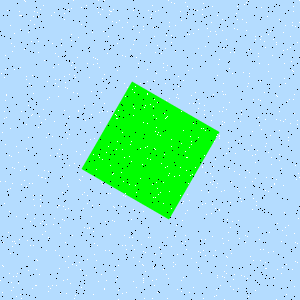

The file beside this chart, header and first rows:
Type, X, Y
Salt, 69, 116
Salt, 198, 137
Salt, 147, 158
Salt, 252, 155
Salt, 279, 111
Salt, 48, 171
Salt, 33, 16
Salt, 297, 120
Salt, 114, 270
Salt, 256, 201
Salt, 174, 176
Salt, 283, 185
Salt, 158, 10
Salt, 58, 96
Salt, 52, 136
Salt, 183, 277
Salt, 124, 157
Salt, 285, 83
Salt, 62, 219
Salt, 108, 146
Salt, 16, 296
Salt, 211, 120
Salt, 222, 111
Salt, 171, 208
Salt, 115, 114
Salt, 161, 163
Salt, 125, 96
Salt, 34, 24
Salt, 181, 111
Salt, 15, 243
Salt, 186, 170
Salt, 89, 227
Salt, 193, 287
Salt, 292, 25
Salt, 181, 20
Salt, 252, 181
Salt, 28, 32
Salt, 175, 264
Salt, 289, 99
Salt, 122, 245
Salt, 217, 15
Salt, 39, 116
Salt, 259, 125
Salt, 29, 183
Salt, 133, 257
Salt, 167, 166
Salt, 98, 281
Salt, 71, 65
Salt, 215, 250
Salt, 155, 197
Salt, 185, 235
Salt, 171, 146
Salt, 80, 269
Salt, 277, 96
Salt, 265, 268
Salt, 282, 267
Salt, 45, 119
Salt, 241, 201
Salt, 212, 176
Salt, 270, 135
... 1,740 more rows
